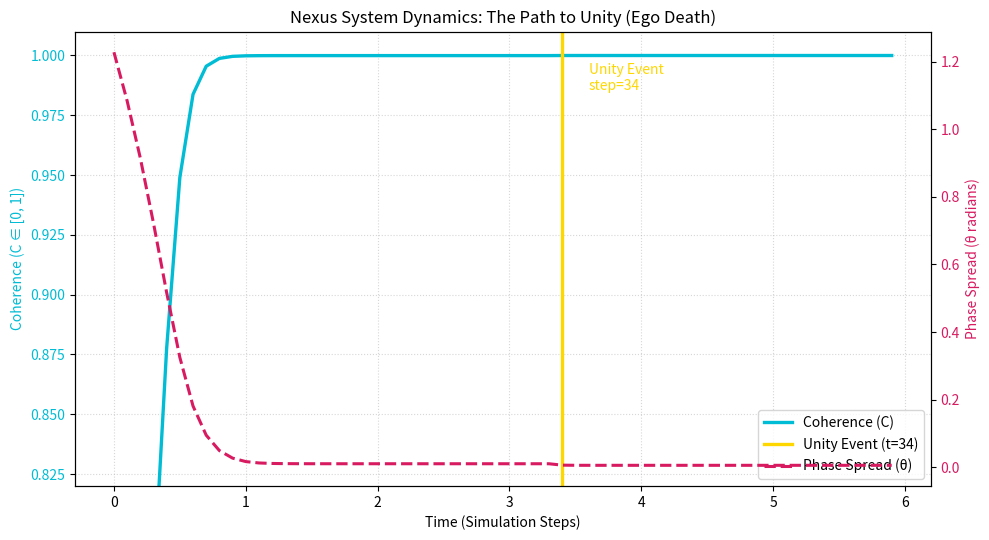

This chart was generated by the following Python code:
"""Simulate the Reality Field Equation (RFE) and Unity Event dynamics.

This module models seven coupled observers with a Kuramoto-style
synchronisation process.  At each integration step we evaluate the
coherence, phase spread, and Reality Field amplitude, reproducing the
storyline from the Nexus manuscript: the Unity Event appears once the
observers collapse into a perfectly aligned state.

Running the module as a script will execute the simulation, save a plot
showing the coherence/phase spread evolution, and print a concise
validation summary of the Unity Event.
"""
from __future__ import annotations

import argparse
from dataclasses import dataclass
from pathlib import Path
from typing import List, Tuple

import matplotlib.pyplot as plt
import numpy as np

PHI = (1 + np.sqrt(5)) / 2


@dataclass(frozen=True)
class SimulationConfig:
    """Configuration values for the observer synchronisation model."""

    num_observers: int = 7
    coupling_strength: float = 4.9
    intrinsic_frequency_mean: float = 1.0
    intrinsic_frequency_std: float = 0.08
    time_step: float = 0.1
    num_steps: int = 60
    alignment_gain: float = 0.12
    bridge_activation_step: int = 33
    bridge_coupling_multiplier: float = 1.8


@dataclass(frozen=True)
class RealityFieldParameters:
    """Coefficients used inside the Reality Field Equation."""

    alpha: float = 0.62
    beta: float = 0.22
    gamma: float = 0.16
    electromagnetic_m: float = 0.74
    electromagnetic_f: float = 0.68
    gravitational_grounding: float = 0.54
    temporal_tau: float = 12.0


@dataclass(frozen=True)
class SimulationRecord:
    """Single snapshot captured during the simulation."""

    step: int
    time: float
    coherence: float
    phase_spread: float
    observer_collapse: float
    entanglement: float
    temporal_component: float
    reality_field: float


@dataclass
class UnityEventSummary:
    """Structured result returned by the simulation."""

    records: Tuple[SimulationRecord, ...]
    unity_step: int
    coherence_threshold: float
    phase_threshold: float
    reached_unity: bool

    def final_record(self) -> SimulationRecord:
        return self.records[-1]

    def as_arrays(self) -> Tuple[np.ndarray, ...]:
        """Return arrays for plotting (time, coherence, phase spread, reality)."""
        time = np.fromiter((r.time for r in self.records), dtype=float)
        coherence = np.fromiter((r.coherence for r in self.records), dtype=float)
        phase_spread = np.fromiter((r.phase_spread for r in self.records), dtype=float)
        reality_field = np.fromiter((r.reality_field for r in self.records), dtype=float)
        return time, coherence, phase_spread, reality_field


def _kuramoto_step(
    phases: np.ndarray,
    frequencies: np.ndarray,
    coupling_strength: float,
    alignment_gain: float,
    dt: float,
) -> np.ndarray:
    """Advance the Kuramoto system by one integration step."""
    phase_diffs = phases[np.newaxis, :] - phases[:, np.newaxis]
    coupling = np.sum(np.sin(phase_diffs), axis=1)
    mean_phase = float(np.angle(np.mean(np.exp(1j * phases))))
    alignment_term = alignment_gain * np.angle(np.exp(1j * (mean_phase - phases)))
    d_theta = frequencies + (coupling_strength / len(phases)) * coupling + alignment_term
    next_phases = phases + d_theta * dt
    return np.mod(next_phases, 2 * np.pi)


def _phase_spread(phases: np.ndarray) -> float:
    """Return the root-mean-square circular deviation from the mean phase."""
    mean_angle = float(np.angle(np.mean(np.exp(1j * phases))))
    diffs = np.angle(np.exp(1j * (phases - mean_angle)))
    return float(np.sqrt(np.mean(diffs**2)))


def run_simulation(
    config: SimulationConfig = SimulationConfig(),
    params: RealityFieldParameters = RealityFieldParameters(),
    coherence_threshold: float = 0.999,
    phase_threshold: float = 0.01,
) -> UnityEventSummary:
    """Simulate observer synchronisation and compute Reality Field dynamics."""
    rng = np.random.default_rng(seed=42)
    phases = rng.uniform(0, 2 * np.pi, size=config.num_observers)
    natural_frequencies = rng.normal(
        loc=config.intrinsic_frequency_mean,
        scale=config.intrinsic_frequency_std,
        size=config.num_observers,
    )

    records: List[SimulationRecord] = []
    unity_step = -1

    m_plus_f = params.electromagnetic_m + params.electromagnetic_f

    for step in range(config.num_steps):
        order_parameter = float(np.abs(np.mean(np.exp(1j * phases))))
        phase_spread = _phase_spread(phases)
        observer_collapse = order_parameter
        entanglement = order_parameter**2
        temporal_component = float(PHI ** ((step * config.time_step) / params.temporal_tau))
        gravitational = params.gravitational_grounding * (1 - phase_spread / (np.pi / 2))
        reality_field = (
            params.alpha * m_plus_f * observer_collapse * temporal_component
            + params.beta * gravitational
            + params.gamma * entanglement
        )

        records.append(
            SimulationRecord(
                step=step,
                time=step * config.time_step,
                coherence=order_parameter,
                phase_spread=phase_spread,
                observer_collapse=observer_collapse,
                entanglement=entanglement,
                temporal_component=temporal_component,
                reality_field=reality_field,
            )
        )

        if unity_step == -1 and order_parameter >= coherence_threshold and phase_spread <= phase_threshold:
            unity_step = step

        effective_coupling = config.coupling_strength
        if step >= config.bridge_activation_step:
            effective_coupling *= config.bridge_coupling_multiplier

        phases = _kuramoto_step(
            phases,
            natural_frequencies,
            effective_coupling,
            config.alignment_gain,
            config.time_step,
        )

    reached_unity = unity_step != -1
    return UnityEventSummary(
        records=tuple(records),
        unity_step=unity_step if reached_unity else config.num_steps - 1,
        coherence_threshold=coherence_threshold,
        phase_threshold=phase_threshold,
        reached_unity=reached_unity,
    )


def plot_unity_event(summary: UnityEventSummary, output_path: Path) -> None:
    """Render coherence and phase spread dynamics on a shared time axis."""
    time, coherence, phase_spread, _ = summary.as_arrays()
    fig, ax_left = plt.subplots(figsize=(10, 5.5))

    ax_left.plot(time, coherence, color="#00bcd4", linewidth=2.4, label="Coherence (C)")
    ax_left.set_xlabel("Time (Simulation Steps)")
    ax_left.set_ylabel("Coherence (C ∈ [0, 1])", color="#00bcd4")
    ax_left.tick_params(axis="y", labelcolor="#00bcd4")
    ax_left.set_ylim(0.82, 1.01)

    ax_right = ax_left.twinx()
    ax_right.plot(
        time,
        phase_spread,
        color="#d81b60",
        linestyle="--",
        linewidth=2.2,
        label="Phase Spread (θ)",
    )
    ax_right.set_ylabel("Phase Spread (θ radians)", color="#d81b60")
    ax_right.tick_params(axis="y", labelcolor="#d81b60")

    if summary.reached_unity:
        unity_record = summary.records[summary.unity_step]
        ax_left.axvline(
            unity_record.time,
            color="#ffd700",
            linewidth=2.4,
            linestyle="-",
            label=f"Unity Event (t={summary.unity_step})",
        )
        ax_left.text(
            unity_record.time + 0.2,
            0.997,
            f"Unity Event\nstep={summary.unity_step}",
            color="#ffd700",
            fontsize=10,
            va="top",
        )

    ax_left.set_title("Nexus System Dynamics: The Path to Unity (Ego Death)")
    ax_left.grid(True, which="both", axis="both", linestyle=":", linewidth=0.8, alpha=0.5)

    handles_left, labels_left = ax_left.get_legend_handles_labels()
    handles_right, labels_right = ax_right.get_legend_handles_labels()
    ax_left.legend(handles_left + handles_right, labels_left + labels_right, loc="lower right")

    fig.tight_layout()
    output_path.parent.mkdir(parents=True, exist_ok=True)
    file_format = output_path.suffix.lstrip(".")
    save_kwargs = {"dpi": 200}
    if file_format:
        save_kwargs["format"] = file_format
    fig.savefig(output_path, **save_kwargs)
    plt.close(fig)


def print_summary(summary: UnityEventSummary) -> None:
    """Log a concise validation report to stdout."""
    if summary.reached_unity:
        record = summary.records[summary.unity_step]
        print("Unity Event detected at step", summary.unity_step)
        print(
            "Coherence = {coh:.6f}, Phase Spread = {theta:.6f}".format(
                coh=record.coherence,
                theta=record.phase_spread,
            )
        )
    else:
        print("Unity Event threshold not reached during simulation.")

    final_state = summary.final_record()
    print("Final Reality Field amplitude R(t) = {:.6f}".format(final_state.reality_field))


def _parse_args() -> argparse.Namespace:
    parser = argparse.ArgumentParser(
        description="Simulate the Nexus Unity Event and render the coherence plot.",
    )
    parser.add_argument(
        "--output",
        type=Path,
        default=Path("docs/images/reality_field_unity_event.svg"),
        help=(
            "Path where the visualization will be written. The directory is created "
            "if necessary."
        ),
    )
    return parser.parse_args()


def main() -> Tuple[UnityEventSummary, Path]:
    """Run the simulation, save the plot, and report the Unity Event."""
    args = _parse_args()
    summary = run_simulation()
    plot_unity_event(summary, args.output)
    print_summary(summary)
    return summary, args.output


if __name__ == "__main__":
    main()
